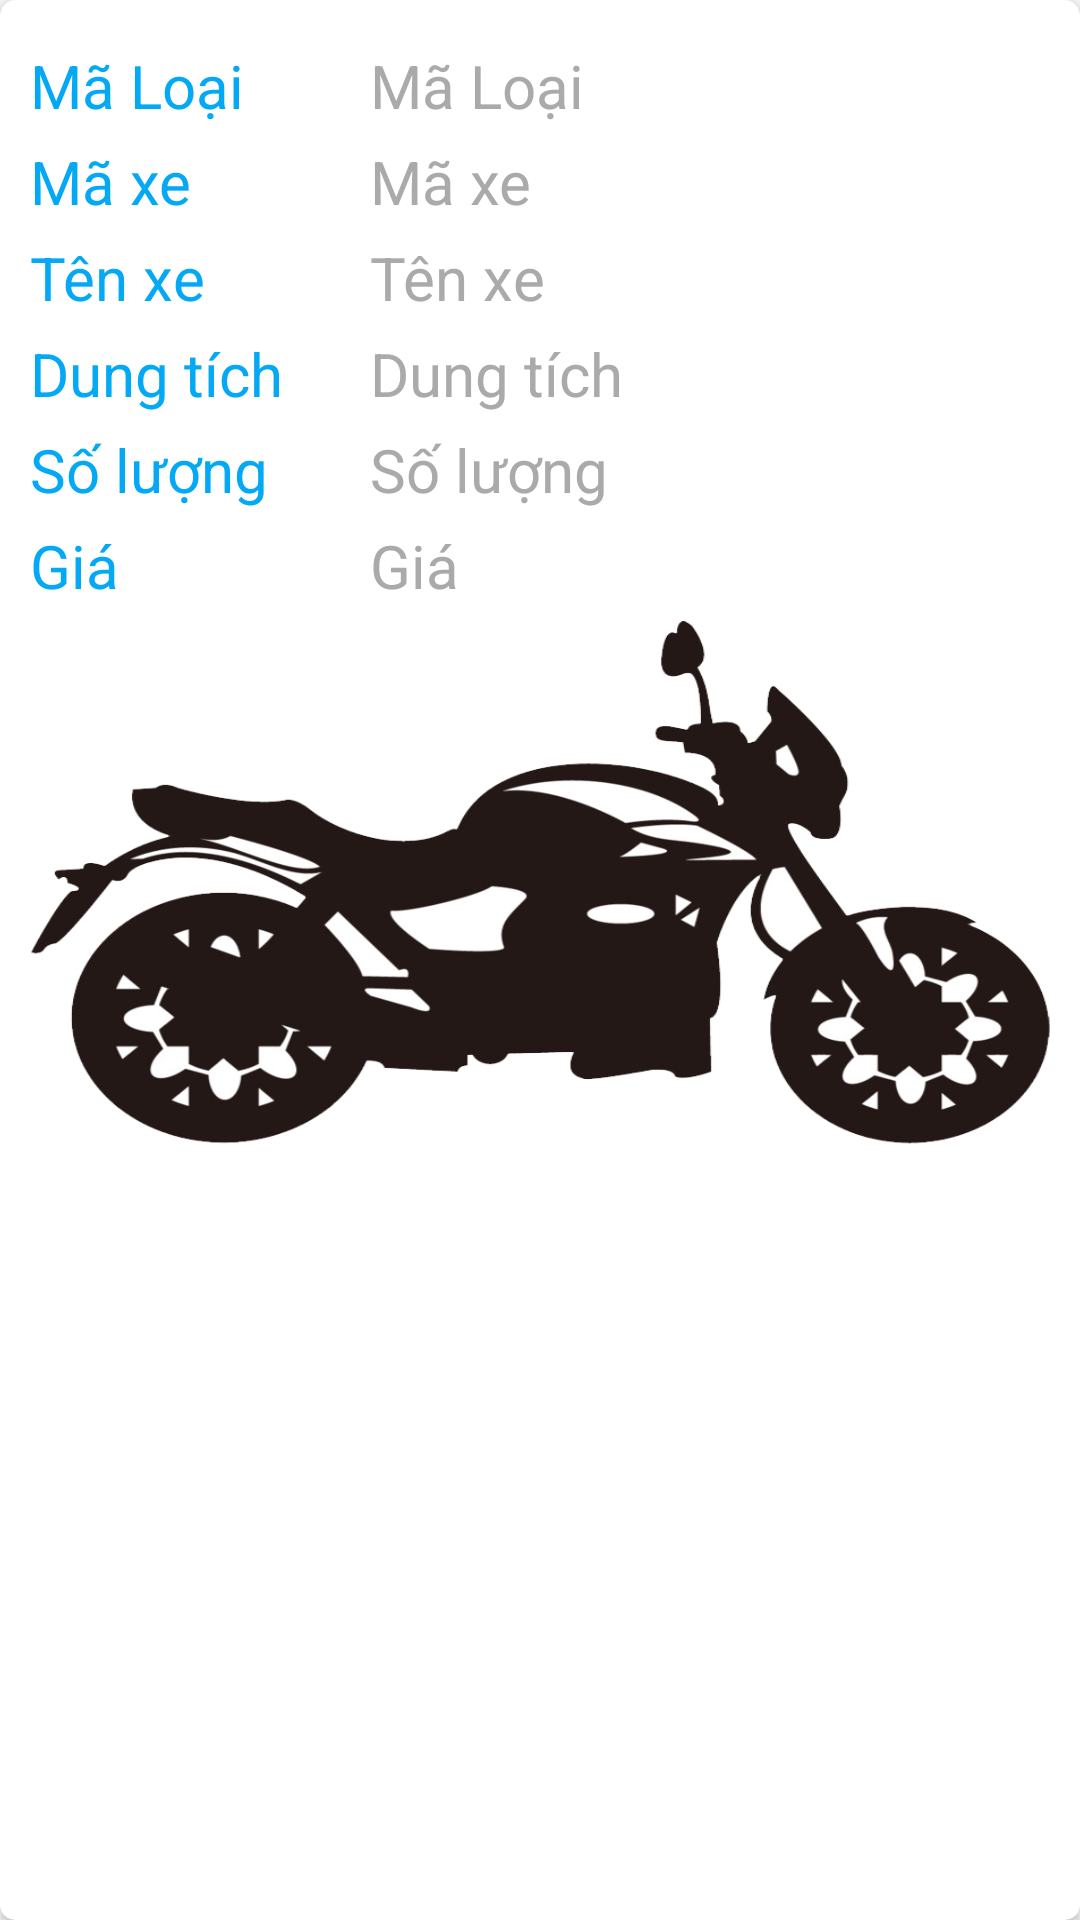

Reconstruct the res/layout file that produces this screen, plus the resources it refers to.
<!-- AndroidManifest.xml: application theme AppTheme -->
<!-- res/layout/xe_recycleview.xml -->
<?xml version="1.0" encoding="utf-8"?>
<androidx.cardview.widget.CardView xmlns:android="http://schemas.android.com/apk/res/android"
    xmlns:app="http://schemas.android.com/tools"
    xmlns:card_view="http://schemas.android.com/apk/res-auto"
    android:layout_width="match_parent"
    android:layout_height="wrap_content"
    android:layout_margin="10dp"
    app:ignore="NamespaceTypo"
    card_view:cardCornerRadius="5dp">

    <LinearLayout style="@style/linear_xe_recyclerview">

        <LinearLayout style="@style/linear_infor">

            <LinearLayout style="@style/linear_tv">

                <TextView style="@style/tv_title_maloai2" />

                <TextView
                    android:id="@+id/tvMaloai"
                    style="@style/tv_content_maloai2" />
            </LinearLayout>

            <LinearLayout style="@style/linear_tv">

                <TextView style="@style/tv_title_maxe" />

                <TextView
                    android:id="@+id/tvMaxe"
                    style="@style/tv_content_maxe" />

            </LinearLayout>

            <LinearLayout style="@style/linear_tv">

                <TextView style="@style/tv_title_tenxe" />

                <TextView
                    android:id="@+id/tvTenxe"
                    style="@style/tv_content_tenxe" />
            </LinearLayout>

            <LinearLayout style="@style/linear_tv">

                <TextView style="@style/tv_title_dungtich" />

                <TextView
                    android:id="@+id/tvDungtich"
                    style="@style/tv_content_dungtich" />
            </LinearLayout>

            <LinearLayout style="@style/linear_tv">

                <TextView style="@style/tv_title_soluong" />

                <TextView
                    android:id="@+id/tvSoluong"
                    style="@style/tv_content_soluong" />
            </LinearLayout>

            <LinearLayout style="@style/linear_tv">

                <TextView style="@style/tv_title_dongia" />

                <TextView
                    android:id="@+id/tvDongia"
                    style="@style/tv_content_dongia" />
            </LinearLayout>

            <LinearLayout style="@style/linear_anhxe">

                <ImageView
                    android:id="@+id/imgXePicture"
                    style="@style/danhsach_img_xe" />

            </LinearLayout>

            <LinearLayout
                style="@style/linear_img_btn"
                android:layout_width="wrap_content">

                <ImageView
                    android:id="@+id/img_edit"
                    style="@style/xe_img_edit" />

                <ImageView
                    android:id="@+id/img_delete"
                    style="@style/xe_img_delete" />

            </LinearLayout>

        </LinearLayout>

    </LinearLayout>

</androidx.cardview.widget.CardView>
<!-- resources referenced by this layout -->
<resources>
  <style name="danhsach_img_xe">
          <item name="android:layout_width">match_parent</item>
          <item name="android:layout_height">180dp</item>
          <item name="android:background">@drawable/background_moto</item>
          <item name="android:scaleType">fitXY</item>
      </style>
  <style name="linear_anhxe">
          <item name="android:layout_width">match_parent</item>
          <item name="android:layout_height">match_parent</item>
          <item name="android:orientation">vertical</item>
          <item name="android:layout_marginTop">5dp</item>
      </style>
  <style name="linear_img_btn">
          <item name="android:layout_width">wrap_content</item>
          <item name="android:layout_height">wrap_content</item>
          <item name="android:orientation">horizontal</item>
          <item name="android:layout_gravity">center</item>
      </style>
  <style name="linear_infor">
          <item name="android:layout_width">match_parent</item>
          <item name="android:layout_height">wrap_content</item>
          <item name="android:orientation">vertical</item>
          <item name="android:layout_weight">12</item>
          <item name="android:padding">10dp</item>
      </style>
  <style name="linear_tv">
          <item name="android:layout_width">match_parent</item>
          <item name="android:layout_height">wrap_content</item>
          <item name="android:orientation">horizontal</item>
          <item name="android:layout_marginTop">5dp</item>
      </style>
  <style name="linear_xe_recyclerview">
          <item name="android:layout_width">match_parent</item>
          <item name="android:layout_height">wrap_content</item>
          <item name="android:layout_weight">1</item>
          <item name="android:orientation">horizontal</item>
      </style>
  <style name="tv_title_maxe">
          <item name="android:layout_width">match_parent</item>
          <item name="android:layout_height">wrap_content</item>
          <item name="android:layout_weight">2</item>
          <item name="android:textSize">20dp</item>
          <item name="android:textColor">#03A9F4</item>
          <item name="android:text">@string/tv_maxe</item>
      </style>
  <style name="tv_title_tenxe">
          <item name="android:layout_width">match_parent</item>
          <item name="android:layout_height">wrap_content</item>
          <item name="android:layout_weight">2</item>
          <item name="android:textSize">20dp</item>
          <item name="android:textColor">#03A9F4</item>
          <item name="android:text">@string/tv_tenxe</item>
      </style>
  <style name="xe_img_delete">
          <item name="android:layout_width">45dp</item>
          <item name="android:layout_height">45dp</item>
          <item name="android:background">@drawable/ic_delete</item>
          <item name="android:gravity">center</item>
          <item name="android:layout_marginLeft">10dp</item>
      </style>
  <style name="xe_img_edit">
          <item name="android:layout_width">45dp</item>
          <item name="android:layout_height">45dp</item>
          <item name="android:background">@drawable/ic_edit</item>
          <item name="android:gravity">center</item>
      </style>
  <style name="AppTheme" parent="Theme.AppCompat.Light.DarkActionBar">
          
          <item name="colorPrimary">@color/colorPrimary</item>
          <item name="colorPrimaryDark">@color/colorPrimaryDark</item>
          <item name="colorAccent">@color/colorAccent</item>
      </style>
  <string name="tv_dongia">Giá</string>
  <string name="tv_dungtich">Dung tích</string>
  <string name="tv_maloai">Mã Loại</string>
  <string name="tv_maxe">Mã xe</string>
  <string name="tv_soluong">Số lượng</string>
  <string name="tv_tenxe">Tên xe</string>
  <color name="colorPrimary">#6200EE</color>
  <color name="colorPrimaryDark">#3700B3</color>
  <color name="colorAccent">#03DAC5</color>
</resources>
